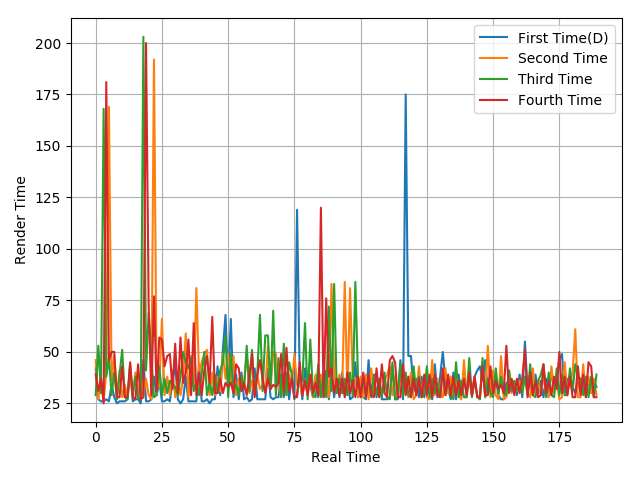

Data behind this chart, as committed beside it:
42, 27, 26, 26, 27, 26, 34, 28, 25, 26, 26, 26, 27, 42, 26, 27, 27, 25, 46, 26, 26, 27, 38, 29
46, 27, 37, 26, 40, 169, 36, 48, 28, 41, 28, 34, 28, 38, 29, 40, 28, 39, 29, 37, 29, 27, 192, 35
29, 53, 30, 168, 38, 47, 29, 40, 27, 39, 51, 28, 27, 44, 29, 38, 28, 27, 203, 41, 69, 48, 28, 29
39, 31, 37, 25, 181, 46, 50, 50, 28, 28, 43, 28, 28, 45, 28, 27, 44, 27, 28, 200, 72, 29, 77, 31
